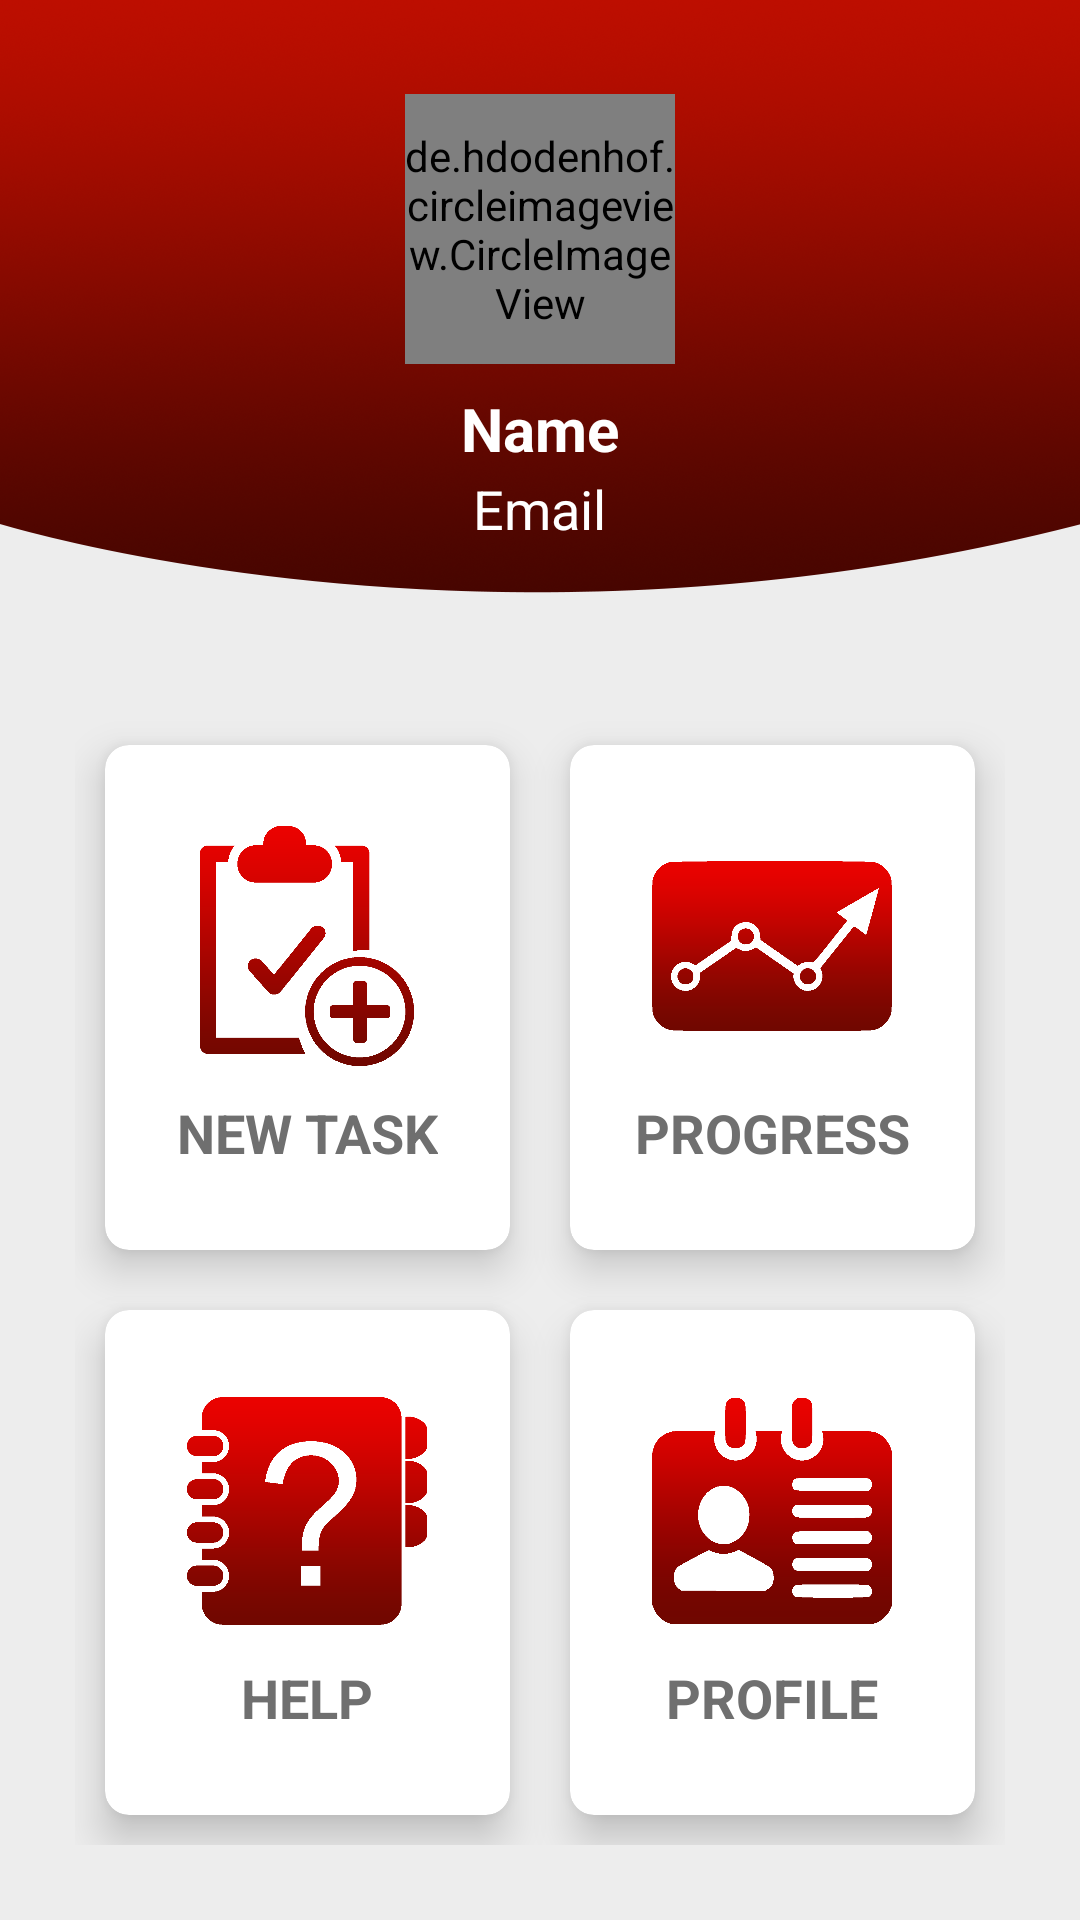

Layout XML and referenced resources for this Android screen:
<!-- AndroidManifest.xml: activity theme AppTheme.NoActionBar -->
<!-- res/layout/activity_home.xml -->
<?xml version="1.0" encoding="utf-8"?>
<LinearLayout xmlns:android="http://schemas.android.com/apk/res/android"
    xmlns:app="http://schemas.android.com/apk/res-auto"
    xmlns:tools="http://schemas.android.com/tools"
    android:layout_width="match_parent"
    android:layout_height="match_parent"
    android:background="@drawable/bg_home"
    android:fitsSystemWindows="true"
    android:orientation="vertical"
    android:weightSum="15"
    tools:context=".HomeActivity">

    <LinearLayout
        android:layout_width="match_parent"
        android:layout_height="0dp"
        android:layout_marginTop="0dp"
        android:layout_weight="5"
        android:gravity="center_horizontal|center_vertical"
        android:orientation="vertical">

        <de.hdodenhof.circleimageview.CircleImageView
            android:id="@+id/profile_image_small"
            android:layout_width="90dp"
            android:layout_height="90dp"
            app:civ_border_color="#FFFFFFFF"
            app:civ_border_width="2dp" />

        <TextView
            android:id="@+id/user_name"
            android:layout_width="wrap_content"
            android:layout_height="wrap_content"
            android:layout_marginTop="8dp"
            android:text="Name"
            android:textColor="@color/white"
            android:textSize="20sp"
            android:textStyle="bold" />

        <TextView
            android:id="@+id/user_email"
            android:layout_width="wrap_content"
            android:layout_height="wrap_content"
            android:layout_marginTop="1dp"
            android:text="Email"
            android:textColor="@color/white"
            android:textSize="18sp" />

    </LinearLayout>

    <LinearLayout
        android:layout_width="match_parent"
        android:layout_height="0dp"
        android:layout_weight="10"
        android:orientation="vertical"
        android:padding="10dp">

        <GridLayout
            android:layout_width="match_parent"
            android:layout_height="0dp"
            android:layout_weight="10"
            android:alignmentMode="alignMargins"
            android:columnCount="2"
            android:columnOrderPreserved="false"
            android:padding="15dp"
            android:rowCount="2">

            <androidx.cardview.widget.CardView
                android:id="@+id/bNewTask"
                android:layout_width="0dp"
                android:layout_height="0dp"
                android:layout_rowWeight="1"
                android:layout_columnWeight="1"
                android:layout_margin="10dp"
                android:clickable="true"
                android:foreground="?android:attr/selectableItemBackground"
                app:cardCornerRadius="8dp"
                app:cardElevation="8dp"
                app:cardPreventCornerOverlap="true">

                <LinearLayout
                    android:layout_width="wrap_content"
                    android:layout_height="wrap_content"
                    android:layout_gravity="center_horizontal|center_vertical"
                    android:layout_margin="16dp"
                    android:orientation="vertical">

                    <ImageView
                        android:layout_width="80dp"
                        android:layout_height="80dp"
                        android:layout_gravity="center_horizontal"
                        android:src="@drawable/new_task_icon" />

                    <TextView
                        android:layout_width="wrap_content"
                        android:layout_height="wrap_content"
                        android:layout_gravity="center"
                        android:layout_marginTop="10dp"
                        android:text="NEW TASK"
                        android:textAlignment="center"
                        android:textColor="#6f6f6f"
                        android:textSize="18sp"
                        android:textStyle="bold" />


                </LinearLayout>

            </androidx.cardview.widget.CardView>

            <androidx.cardview.widget.CardView
                android:id="@+id/bProgress"
                android:layout_width="0dp"
                android:layout_height="0dp"
                android:layout_rowWeight="1"
                android:layout_columnWeight="1"
                android:layout_margin="10dp"
                android:clickable="true"
                android:foreground="?android:attr/selectableItemBackground"
                app:cardCornerRadius="8dp"
                app:cardElevation="8dp"
                app:cardPreventCornerOverlap="true">

                <LinearLayout
                    android:layout_width="wrap_content"
                    android:layout_height="wrap_content"
                    android:layout_gravity="center_horizontal|center_vertical"
                    android:layout_margin="16dp"
                    android:orientation="vertical">

                    <ImageView
                        android:layout_width="80dp"
                        android:layout_height="80dp"
                        android:layout_gravity="center_horizontal"
                        android:src="@drawable/progress_icon" />

                    <TextView
                        android:layout_width="wrap_content"
                        android:layout_height="wrap_content"
                        android:layout_gravity="center"
                        android:layout_marginTop="10dp"
                        android:text="PROGRESS"
                        android:textAlignment="center"
                        android:textColor="#6f6f6f"
                        android:textSize="18sp"
                        android:textStyle="bold" />


                </LinearLayout>

            </androidx.cardview.widget.CardView>

            <androidx.cardview.widget.CardView
                android:id="@+id/bAssist"
                android:layout_width="0dp"
                android:layout_height="0dp"
                android:layout_rowWeight="1"
                android:layout_columnWeight="1"
                android:layout_margin="10dp"
                android:clickable="true"
                android:foreground="?android:attr/selectableItemBackground"
                app:cardCornerRadius="8dp"
                app:cardElevation="8dp"
                app:cardPreventCornerOverlap="true">

                <LinearLayout
                    android:layout_width="wrap_content"
                    android:layout_height="wrap_content"
                    android:layout_gravity="center_horizontal|center_vertical"
                    android:layout_margin="16dp"
                    android:orientation="vertical">

                    <ImageView
                        android:layout_width="80dp"
                        android:layout_height="80dp"
                        android:layout_gravity="center_horizontal"
                        android:src="@drawable/help_icon" />

                    <TextView
                        android:layout_width="wrap_content"
                        android:layout_height="wrap_content"
                        android:layout_gravity="center"
                        android:layout_marginTop="10dp"
                        android:text="HELP"
                        android:textAlignment="center"
                        android:textColor="#6f6f6f"
                        android:textSize="18sp"
                        android:textStyle="bold" />


                </LinearLayout>

            </androidx.cardview.widget.CardView>

            <androidx.cardview.widget.CardView
                android:id="@+id/bProfile"
                android:layout_width="0dp"
                android:layout_height="0dp"
                android:layout_rowWeight="1"
                android:layout_columnWeight="1"
                android:layout_margin="10dp"
                android:clickable="true"
                android:foreground="?android:attr/selectableItemBackground"
                app:cardCornerRadius="8dp"
                app:cardElevation="8dp"
                app:cardPreventCornerOverlap="true">

                <LinearLayout
                    android:layout_width="wrap_content"
                    android:layout_height="wrap_content"
                    android:layout_gravity="center_horizontal|center_vertical"
                    android:layout_margin="16dp"
                    android:orientation="vertical">

                    <ImageView
                        android:layout_width="80dp"
                        android:layout_height="80dp"
                        android:layout_gravity="center_horizontal"
                        android:src="@drawable/profile_icon" />

                    <TextView
                        android:layout_width="wrap_content"
                        android:layout_height="wrap_content"
                        android:layout_gravity="center"
                        android:layout_marginTop="10dp"
                        android:text="PROFILE"
                        android:textAlignment="center"
                        android:textColor="#6f6f6f"
                        android:textSize="18sp"
                        android:textStyle="bold" />


                </LinearLayout>

            </androidx.cardview.widget.CardView>

        </GridLayout>

    </LinearLayout>

</LinearLayout>
<!-- resources referenced by this layout -->
<resources>
  <color name="white">#FFFFFF</color>
  <!-- drawable bg_home: png bitmap (drawable, 282674 bytes) -->
  <!-- drawable help_icon: png bitmap (drawable, 12490 bytes) -->
  <!-- drawable new_task_icon: png bitmap (drawable, 12528 bytes) -->
  <!-- drawable profile_icon: png bitmap (drawable, 11735 bytes) -->
  <!-- drawable progress_icon: png bitmap (drawable, 10771 bytes) -->
  <style name="AppTheme.NoActionBar">
          <item name="windowActionBar">false</item>
          <item name="windowNoTitle">true</item>
          <item name="android:windowDrawsSystemBarBackgrounds">true</item>
      </style>
</resources>
